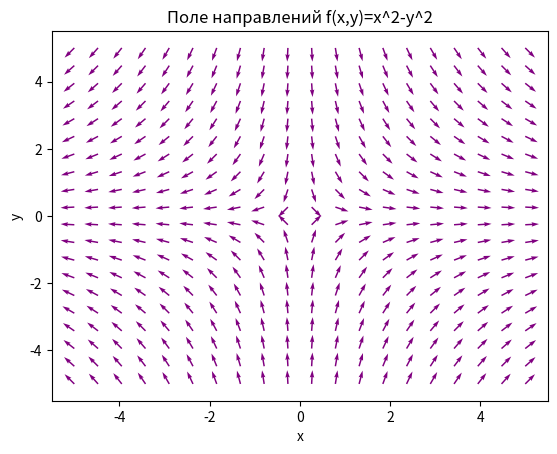

This chart was generated by the following Python code:
import matplotlib.pyplot as plt
import numpy as np

def f(x, y):
    return x ** 2 - y ** 2

x = np.linspace(-5, 5, 20)
y = np.linspace(-5, 5, 20)
X, Y = np.meshgrid(x, y)

gradX = 2 * X
gradY = -2 * Y
dirX = gradX / np.sqrt(gradX**2 + gradY**2)
dirY = gradY/ np.sqrt(gradX**2 + gradY**2)

plt.quiver(X, Y, dirX, dirY, color='purple')
plt.xlabel('x')
plt.ylabel('y')
plt.title('Поле направлений f(x,y)=x^2-y^2')
plt.show()